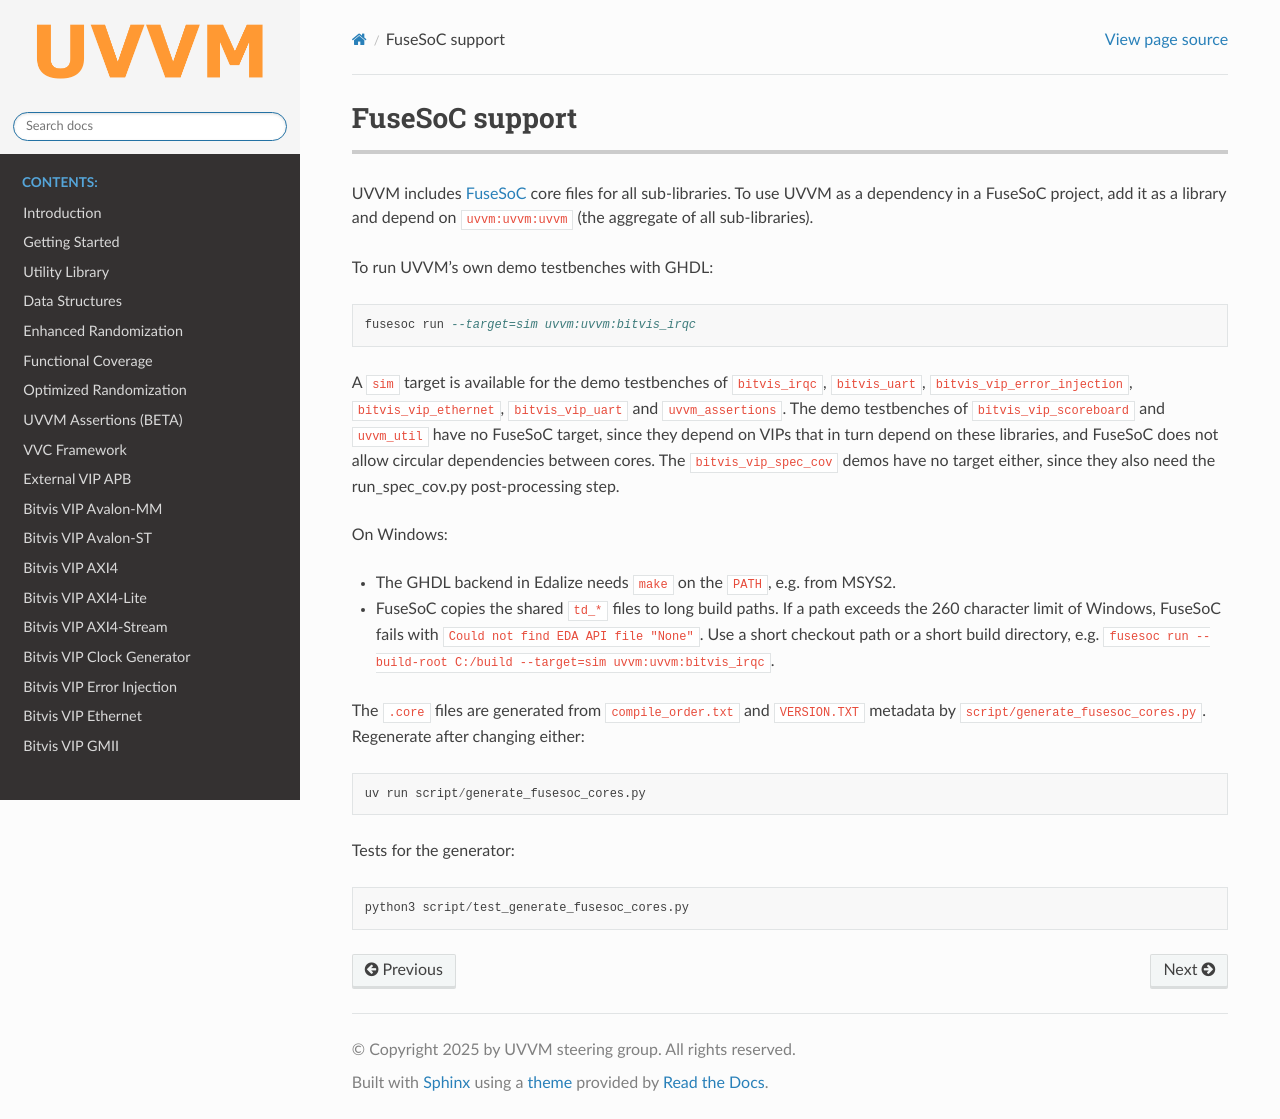

repository: UVVM/UVVM.github.io · page: fusesoc.html · generator: sphinx

##################################################################################################################################
FuseSoC support
##################################################################################################################################

UVVM includes `FuseSoC <https://fusesoc.readthedocs.io>`_ core files for all
sub-libraries. To use UVVM as a dependency in a FuseSoC project, add it as a
library and depend on ``uvvm:uvvm:uvvm`` (the aggregate of all
sub-libraries).

To run UVVM's own demo testbenches with GHDL::

    fusesoc run --target=sim uvvm:uvvm:bitvis_irqc

A ``sim`` target is available for the demo testbenches of ``bitvis_irqc``, ``bitvis_uart``,
``bitvis_vip_error_injection``, ``bitvis_vip_ethernet``, ``bitvis_vip_uart`` and ``uvvm_assertions``. The demo
testbenches of ``bitvis_vip_scoreboard`` and ``uvvm_util`` have no FuseSoC target, since they depend on VIPs that in
turn depend on these libraries, and FuseSoC does not allow circular dependencies between cores. The
``bitvis_vip_spec_cov`` demos have no target either, since they also need the run_spec_cov.py post-processing step.

On Windows:

* The GHDL backend in Edalize needs ``make`` on the ``PATH``, e.g. from MSYS2.
* FuseSoC copies the shared ``td_*`` files to long build paths. If a path exceeds the 260 character limit of Windows,
  FuseSoC fails with ``Could not find EDA API file "None"``. Use a short checkout path or a short build directory, e.g.
  ``fusesoc run --build-root C:/build --target=sim uvvm:uvvm:bitvis_irqc``.

The ``.core`` files are generated from ``compile_order.txt`` and
``VERSION.TXT`` metadata by ``script/generate_fusesoc_cores.py``.
Regenerate after changing either::

    uv run script/generate_fusesoc_cores.py

Tests for the generator::

    python3 script/test_generate_fusesoc_cores.py
